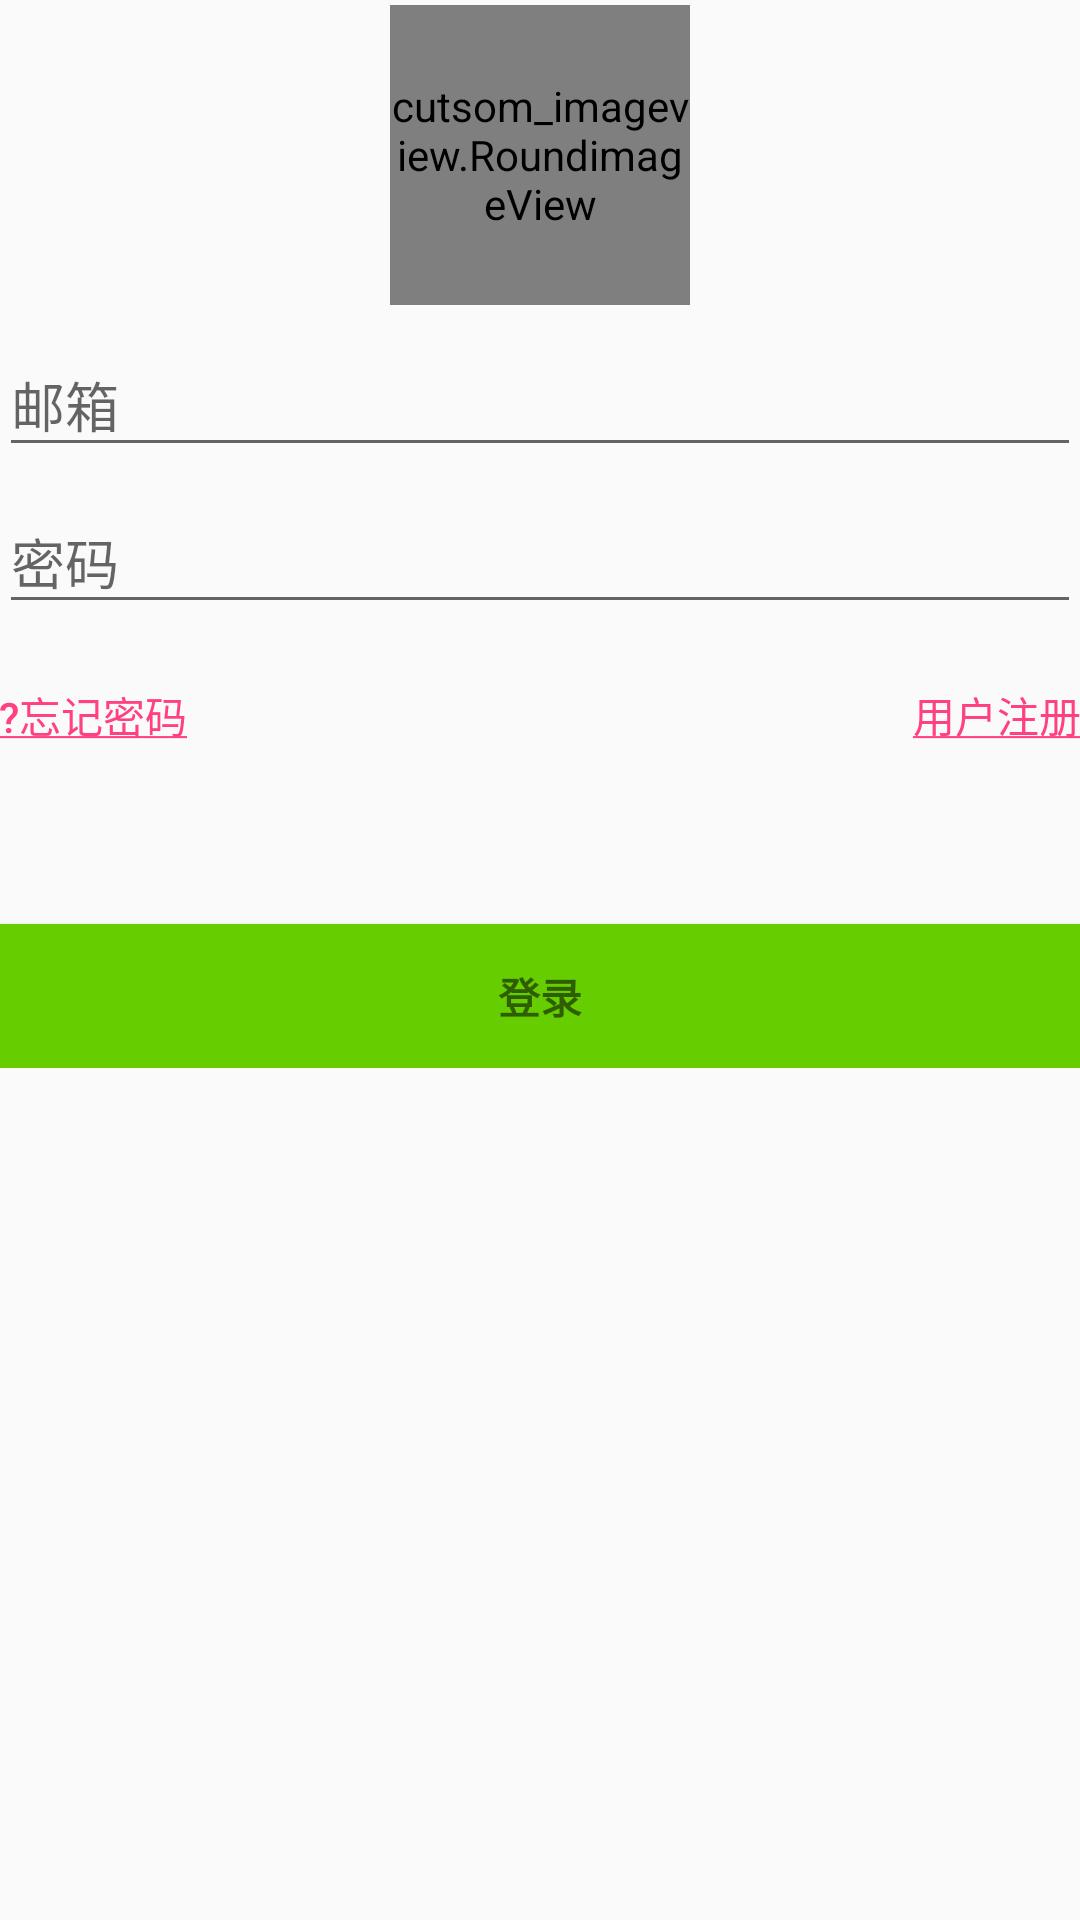

Layout XML and referenced resources for this Android screen:
<!-- AndroidManifest.xml: application theme AppTheme -->
<!-- res/layout/activity_login.xml -->
<LinearLayout xmlns:android="http://schemas.android.com/apk/res/android"
              xmlns:app="http://schemas.android.com/apk/res-auto"
              xmlns:tools="http://schemas.android.com/tools"
              android:layout_width="match_parent"
              android:layout_height="match_parent"
              android:gravity="center_horizontal"
              android:orientation="vertical"
              android:paddingBottom="@dimen/activity_vertical_margin"
              android:paddingLeft="@dimen/activity_horizontal_margin"
              android:paddingRight="@dimen/activity_horizontal_margin"
              android:paddingTop="@dimen/activity_vertical_margin"
              tools:context="com.example.asus_wh.docs_app.LoginActivity">

    
    <ProgressBar
        android:id="@+id/login_progress"
        style="?android:attr/progressBarStyleLarge"
        android:layout_width="wrap_content"
        android:layout_height="wrap_content"
        android:layout_marginBottom="8dp"
        android:visibility="gone"/>

     <cutsom_imageview.RoundimageView
         android:id="@+id/img_round"
         android:layout_width="100dp"
         android:layout_height="100dp"
         android:layout_margin="5px"/>

    <ScrollView
        android:id="@+id/login_form"
        android:layout_width="match_parent"
        android:layout_height="match_parent">

        <LinearLayout
            android:id="@+id/email_login_form"
            android:layout_width="match_parent"
            android:layout_height="wrap_content"
            android:orientation="vertical"
            android:weightSum="1">

            <android.support.design.widget.TextInputLayout
                android:layout_width="match_parent"
                android:layout_height="wrap_content">

                <AutoCompleteTextView
                    android:id="@+id/email"
                    android:layout_width="match_parent"
                    android:layout_height="wrap_content"
                    android:hint="@string/prompt_email"
                    android:inputType="textEmailAddress"
                    android:maxLines="1"
                    android:singleLine="true"/>

            </android.support.design.widget.TextInputLayout>

            <android.support.design.widget.TextInputLayout
                android:layout_width="match_parent"
                android:layout_height="wrap_content">

                <EditText
                    android:id="@+id/password"
                    android:layout_width="match_parent"
                    android:layout_height="wrap_content"
                    android:hint="@string/prompt_password"
                    android:imeActionId="@+id/login"
                    android:imeActionLabel="@string/action_sign_in_short"
                    android:imeOptions="actionUnspecified"
                    android:inputType="textPassword"
                    android:maxLines="1"
                    android:singleLine="true"/>

            </android.support.design.widget.TextInputLayout>

            <LinearLayout
                android:layout_width="match_parent"
                android:layout_height="wrap_content"
                android:orientation="horizontal">

                <Button
                    android:id="@+id/btn_forgot_psw"
                    android:layout_width="68dp"
                    android:layout_height="20dp"
                    android:layout_marginTop="20dp"
                    android:background="@null"
                    android:gravity="left"
                    android:text="@string/forgot_psw"
                    android:textColor="@color/colorAccent"/>

                <TextView
                    android:id="@+id/textView"
                    android:layout_marginTop="20dp"
                    android:layout_width="wrap_content"
                    android:layout_height="wrap_content"
                    android:layout_weight="1"
                    android:text=""/>

                <Button
                    android:id="@+id/btn_new_regist"
                    android:layout_width="58dp"
                    android:layout_height="20dp"
                    android:layout_marginTop="20dp"
                    android:background="@null"
                    android:gravity="right"
                    android:text="@string/user_regist"
                    android:textColor="@color/colorAccent"/>

            </LinearLayout>

            <Button
                android:id="@+id/email_sign_in_button"
                style="?android:textAppearanceSmall"
                android:layout_width="match_parent"
                android:layout_height="wrap_content"
                android:background="@color/colorLogin"
                android:layout_marginTop="60dp"
                android:layout_weight="19.50"
                android:text="@string/action_sign_in"

                android:textStyle="bold"/>

        </LinearLayout>
    </ScrollView>
</LinearLayout>
<!-- resources referenced by this layout -->
<resources>
  <color name="colorAccent">#FF4081</color>
  <color name="colorLogin">#66CD00</color>
  <string name="action_sign_in">登录</string>
  <string name="action_sign_in_short">登录</string>
  <string name="forgot_psw"><a href="http://www.baidu.com">?忘记密码</a></string>
  <string name="prompt_email">邮箱</string>
  <string name="prompt_password">密码</string>
  <string name="user_regist"><a href="http://www.baidu.com">用户注册</a></string>
  <style name="AppTheme" parent="Theme.AppCompat.Light.DarkActionBar">
          
          <item name="colorPrimary">@color/colorPrimary</item>
          <item name="colorPrimaryDark">@color/colorPrimaryDark</item>
          <item name="colorAccent">@color/colorAccent</item>
      </style>
  <color name="colorPrimary">#3F51B5</color>
  <color name="colorPrimaryDark">#303F9F</color>
</resources>
